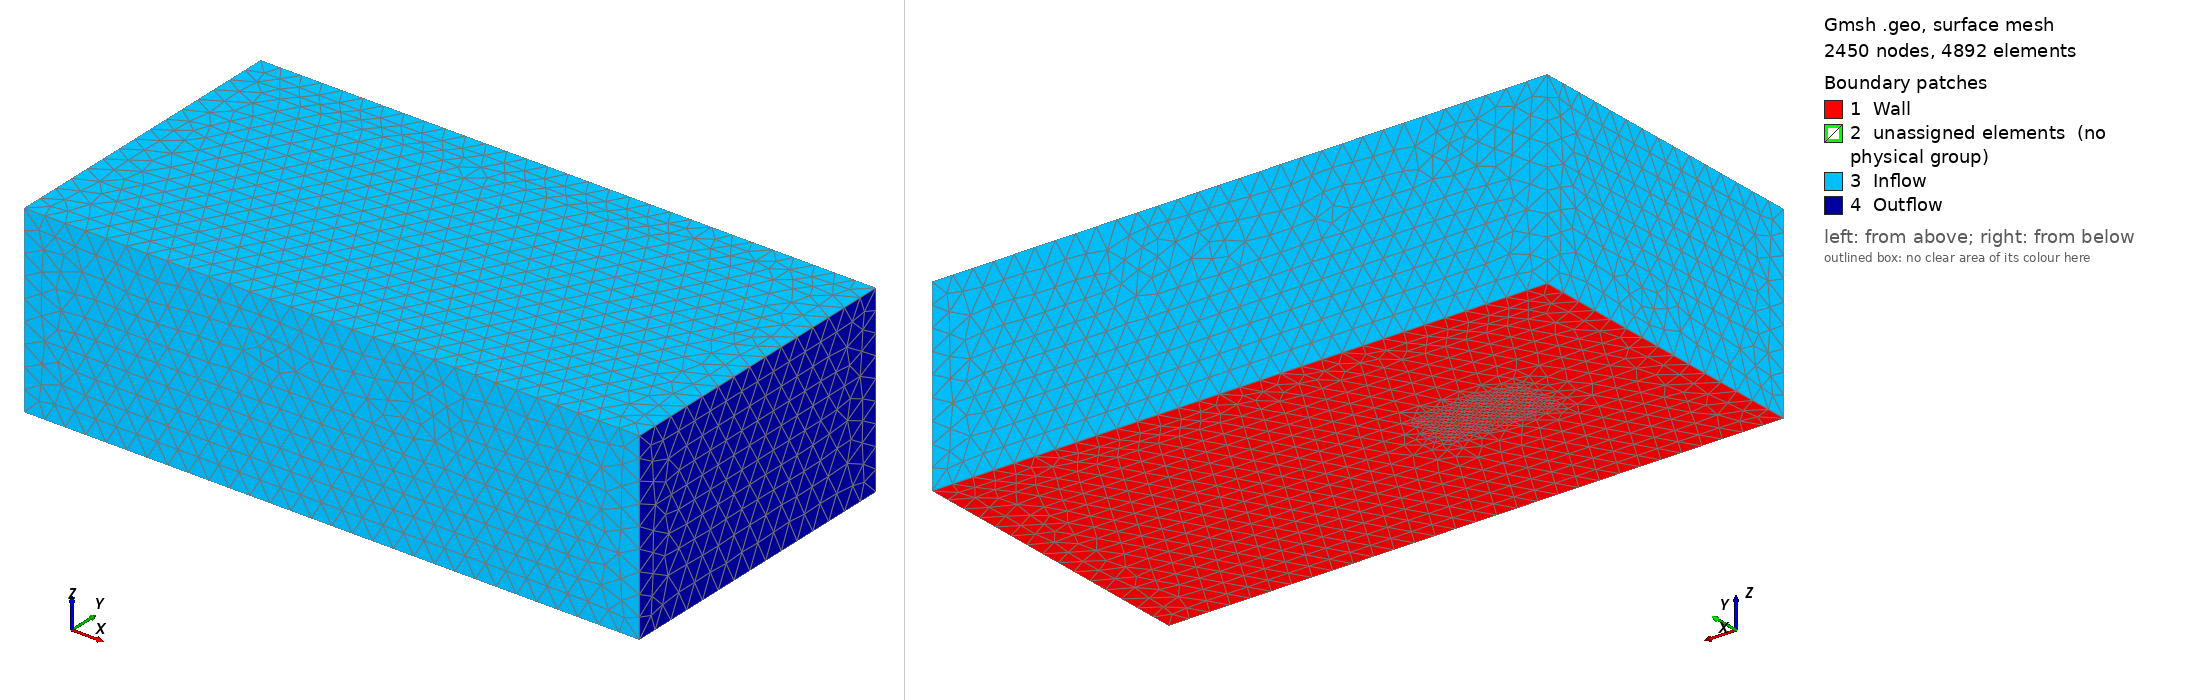

Gmsh geometry script, surface-meshed: 2450 nodes, 4892 surface elements. Boundary patches (legend numbers): 1 Wall, 2 unassigned elements (no physical group), 3 Inflow, 4 Outflow. Left view from above one corner, right view from below the opposite corner. Legend entries are the model's physical surfaces; 'unassigned elements' are surfaces in no physical group. The drawing asked Gmsh for element sizes between 1% and 20% of the model's largest extent; the script's own settings can give other sizes.

=== cubeTet3D.geo (drawn) ===
// Gmsh project created on Mon May 12 11:26:48 2025
SetFactory("OpenCASCADE");
//+
Box(1) = {-0.5, -0.5, -0.5, 1, 1, 1};
//+
Box(2) = {-5, -5, -1, 20, 10, 6};

d = 1;
h = d/3;


Field[1] = Box;
//+
Field[1].Thickness = 0.0;
//+
Field[1].VIn = h/5;
//+
Field[1].VOut = 2*h;
//+
Field[1].XMax = 3;
//+
Field[1].XMin = -1;
//+
Field[1].YMax = 1.;
//+
Field[1].YMin = -1;
//+
Field[1].ZMax =  1;
//+
Field[1].ZMin = -1;

Background Field = 1;//+
Surface Loop(3) = {10, 11, 7, 9, 12, 8};
//+
Surface Loop(4) = {2, 3, 5, 1, 4, 6};
//+
Volume(3) = {3, 4};
//+
Physical Volume("Domain", 25) = {2};
//+
Physical Surface("Inflow", 2) = {7, 10, 9};
//+
Physical Surface("Wall", 1) = {2, 4, 1, 3, 5, 11};
//+
Physical Surface("Outflow", 3) = {8};
//+
Physical Surface("Inflow", 2) += {12};
